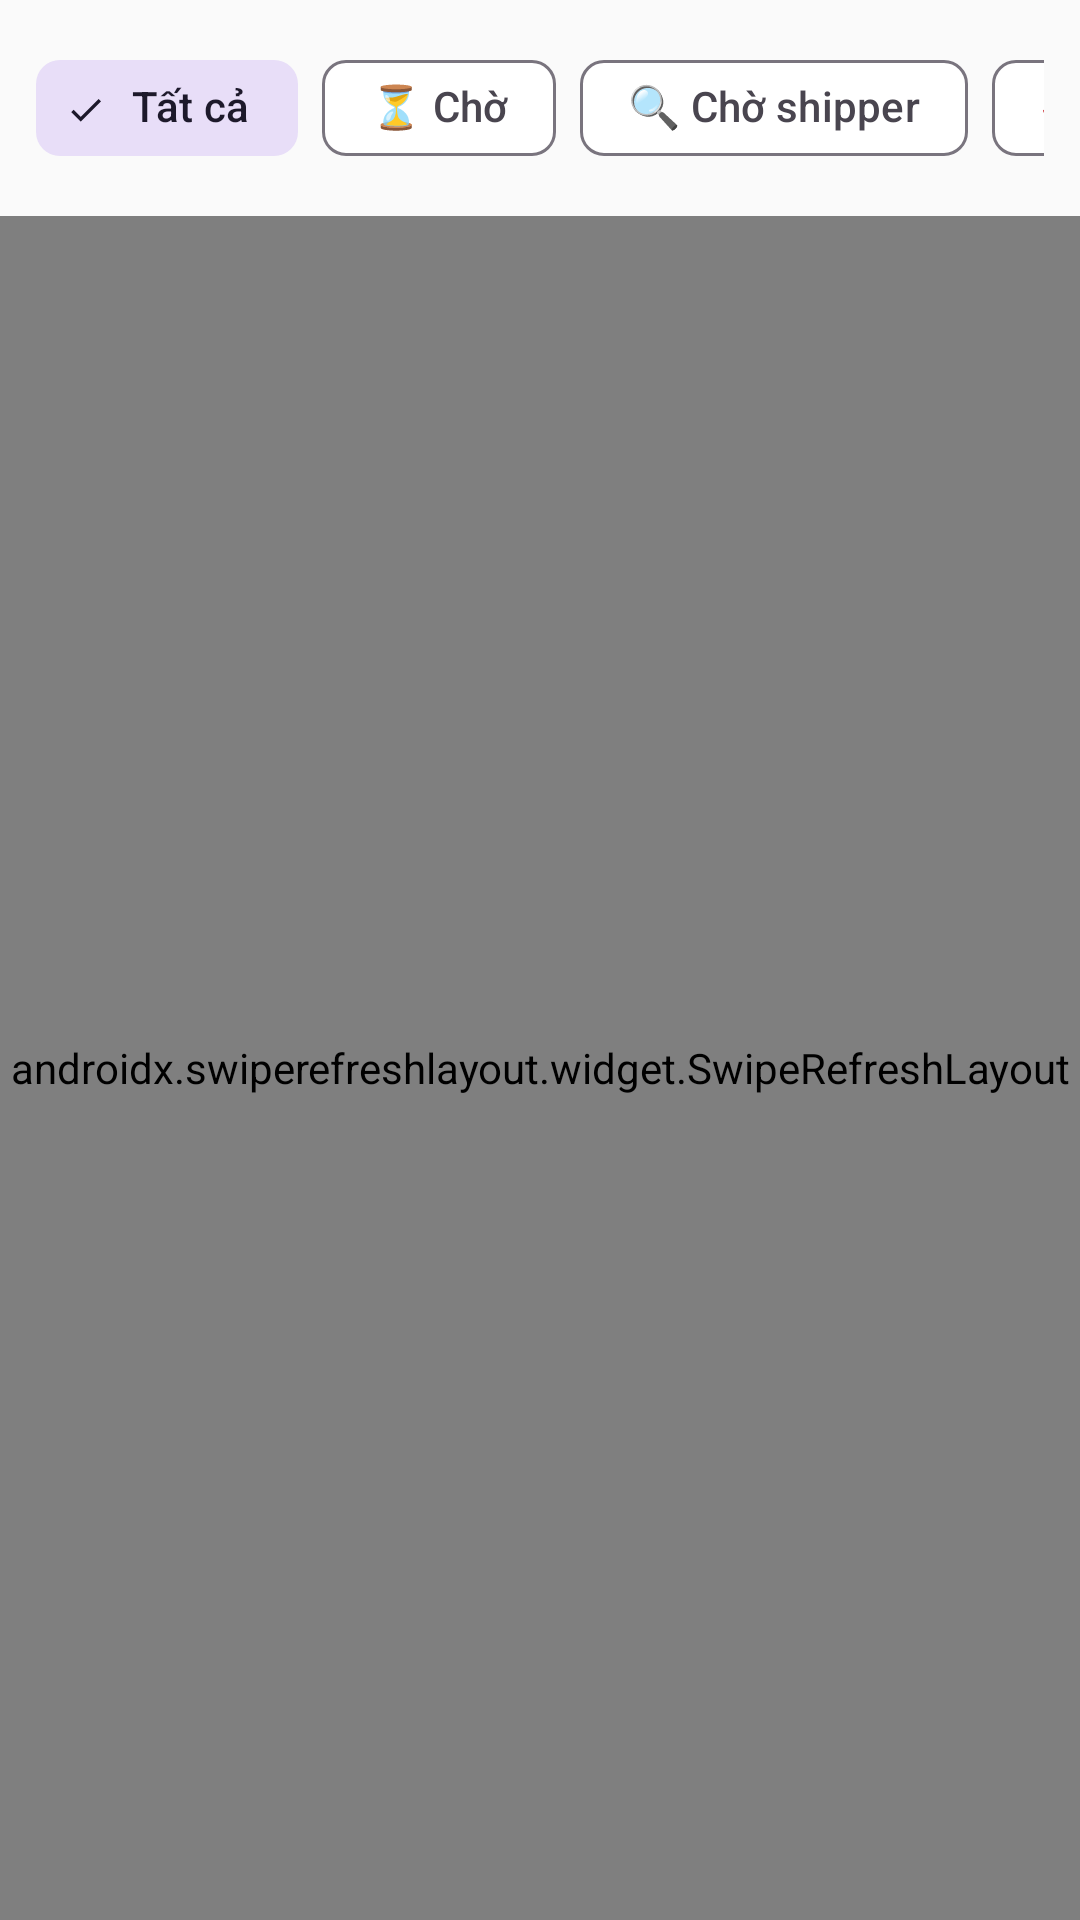

Write the Android layout XML for this screen, with the resource values it uses.
<!-- AndroidManifest.xml: application theme Theme.BTL_ADR1 -->
<!-- res/layout/fragment_manage_orders.xml -->
<?xml version="1.0" encoding="utf-8"?>
<LinearLayout xmlns:android="http://schemas.android.com/apk/res/android"
    xmlns:app="http://schemas.android.com/apk/res-auto"
    android:layout_width="match_parent"
    android:layout_height="match_parent"
    android:orientation="vertical"
    android:background="@color/background">

    
    <HorizontalScrollView
        android:layout_width="match_parent"
        android:layout_height="wrap_content"
        android:scrollbars="none"
        android:padding="12dp">

        <com.google.android.material.chip.ChipGroup
            android:id="@+id/chipGroupStatus"
            android:layout_width="wrap_content"
            android:layout_height="wrap_content"
            app:singleSelection="true">

            <com.google.android.material.chip.Chip
                android:id="@+id/chipAll"
                android:layout_width="wrap_content"
                android:layout_height="wrap_content"
                android:text="Tất cả"
                android:checked="true"
                style="@style/Widget.Material3.Chip.Filter" />

            <com.google.android.material.chip.Chip
                android:id="@+id/chipPending"
                android:layout_width="wrap_content"
                android:layout_height="wrap_content"
                android:text="⏳ Chờ"
                style="@style/Widget.Material3.Chip.Filter" />

            <com.google.android.material.chip.Chip
                android:id="@+id/chipWaiting"
                android:layout_width="wrap_content"
                android:layout_height="wrap_content"
                android:text="🔍 Chờ shipper"
                style="@style/Widget.Material3.Chip.Filter" />

            <com.google.android.material.chip.Chip
                android:id="@+id/chipShipping"
                android:layout_width="wrap_content"
                android:layout_height="wrap_content"
                android:text="🚀 Đang giao"
                style="@style/Widget.Material3.Chip.Filter" />

            <com.google.android.material.chip.Chip
                android:id="@+id/chipCompleted"
                android:layout_width="wrap_content"
                android:layout_height="wrap_content"
                android:text="✅ Hoàn thành"
                style="@style/Widget.Material3.Chip.Filter" />

            <com.google.android.material.chip.Chip
                android:id="@+id/chipCancelled"
                android:layout_width="wrap_content"
                android:layout_height="wrap_content"
                android:text="❌ Đã hủy"
                style="@style/Widget.Material3.Chip.Filter" />
        </com.google.android.material.chip.ChipGroup>
    </HorizontalScrollView>

    <androidx.swiperefreshlayout.widget.SwipeRefreshLayout
        android:id="@+id/swipeRefresh"
        android:layout_width="match_parent"
        android:layout_height="0dp"
        android:layout_weight="1">

        <androidx.recyclerview.widget.RecyclerView
            android:id="@+id/rvOrders"
            android:layout_width="match_parent"
            android:layout_height="match_parent"
            android:padding="12dp"
            android:clipToPadding="false" />
    </androidx.swiperefreshlayout.widget.SwipeRefreshLayout>
</LinearLayout>
<!-- resources referenced by this layout -->
<resources>
  <color name="background">#FAFAFA</color>
  <style name="Theme.BTL_ADR1" parent="Theme.Material3.Light.NoActionBar">
          <item name="colorPrimary">@color/primary</item>
          <item name="colorPrimaryDark">@color/primary_dark</item>
          <item name="colorAccent">@color/secondary</item>
          <item name="colorOnPrimary">@color/white</item>
          <item name="colorSecondary">@color/secondary</item>
          <item name="colorOnSecondary">@color/white</item>
          <item name="android:colorBackground">@color/background</item>
          <item name="colorSurface">@color/surface</item>
          <item name="android:statusBarColor">@color/primary_dark</item>
          <item name="android:navigationBarColor">@color/white</item>
      </style>
  <color name="primary">#E53935</color>
  <color name="primary_dark">#C62828</color>
  <color name="secondary">#FF6D00</color>
  <color name="white">#FFFFFF</color>
  <color name="surface">#FFFFFF</color>
</resources>
